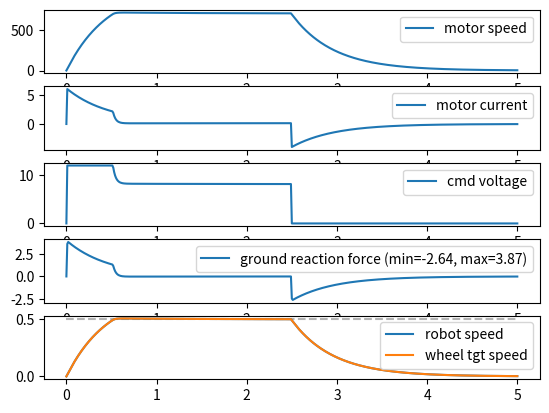

Generate this figure with matplotlib:
import numpy
import datetime
import matplotlib.pyplot as plt
import scipy.integrate

RPS_PER_RPM = numpy.pi / 30
RPM_PER_RPS = 30 / numpy.pi

def linear_ode(x0, U, lambdas, Uinv, b, t):

    was_scalar = numpy.isscalar(t)
    
    if was_scalar:
        t = numpy.array([t])

    n, = x0.shape
    k, = t.shape
    
    assert lambdas.shape == (n,) and b.shape == (n,)
    assert U.shape == (n, n)
    assert Uinv.shape == U.shape

    # orig system is
    #
    #    x'(t) = A x(t) + b
    #    x'(t) = U D Uinv x(t) + b
    #
    # transform to system
    #
    #    Uinv x'(t) = D Uinv x(t) + Uinv b
    #    alpha'(t) = D alpha(t) + b
    #
    # transform again to system
    #
    #    q'(t) = D q(t) where q(t) = (alpha(t) + Dinv b)

    W = numpy.hstack((x0.reshape(-1, 1), b.reshape(-1, 1)))
    M = numpy.linalg.solve(U, W)

    alpha0 = numpy.dot(Uinv, x0)
    beta0 = numpy.dot(Uinv, b)

    q0 = alpha0 + beta0 / lambdas

    lambdas_t = t.reshape(k, 1) * lambdas.reshape(1, 2)
    q_of_t = q0 * numpy.exp(lambdas_t)

    alpha_of_t = q_of_t - beta0 / lambdas

    x_of_t = numpy.dot(alpha_of_t, U.T)

    # x0 should have shape (n,)
    # Uinv and U should have shape (n,n)
    # lambdas should have shape (n,)
    # b should have shape (n,)
    # t should have shape (k,)

    # returns (k,n) outputs of ODE
    
    if was_scalar:
        x_of_t = x_of_t.flatten()
    
    return x_of_t
    

class Motor:

    def steady_speed_for_torque(self, T, V=None):
        K = self.K
        R = self.R
        b = self.b
        if V is None:
            V = self.V_nominal
        return (K*V - R*T)/(K**2 + R*b)

    def steady_current_for_torque(self, T, V=None):
        K = self.K
        R = self.R
        b = self.b
        if V is None:
            V = self.V_nominal
        return (K*T + V*b)/(K**2 + R*b)

    def steady_torque_for_current(self, i, V=None):
        K = self.K
        R = self.R
        b = self.b
        if V is None:
            V = self.V_nominal
        return (i*(K**2 + R*b) - V*b)/K

    def steady_speed_for_current(self, i, V=None):
        K = self.K
        R = self.R
        if V is None:
            V = self.V_nominal
        return (-R*i + V)/K
    
    def stall_torque(self, V=None):
        if V is None:
            V = self.V_nominal
        return self.K*V/self.R

    def stall_current(self, V=None):
        if V is None:
            V = self.V_nominal
        return V/self.R

    def state_deriv(self, state, control):
        return numpy.dot(self.A, state) + numpy.dot(self.B, control)

    def simulate_dynamics(self, init_state, control, dt):
        b = numpy.dot(self.B, control)
        return linear_ode(init_state, self.U, self.lambdas, self.Uinv, b, dt)

    def electrical_time_constant(self):
        return self.L/self.R

    def mechanical_time_constant(self):
        return self.R*self.J/self.K**2

    def motor_torque_from_wheel_tgt_force(self, wheel_tgt_force):

        wheel_torque = wheel_tgt_force*self.wheel_radius
        motor_torque = wheel_torque / self.gear_ratio

        return motor_torque

    def wheel_tgt_force_from_motor_torque(self, motor_torque):

        wheel_torque = motor_torque * self.gear_ratio
        wheel_tgt_force = wheel_torque / self.wheel_radius

        return wheel_tgt_force
    
    def wheel_tgt_speed_from_motor_speed(self, motor_speed):

        wheel_angular_speed = motor_speed / self.gear_ratio
        wheel_tgt_speed = wheel_angular_speed * self.wheel_radius

        return wheel_tgt_speed

    def __init__(self):
        
        # inspirations for constants:
        # http://kobuki.yujinrobot.com/wiki/online-user-guide/
        # https://www.portescap.com/en/products/brush-dc-motors/16n78-athlonix-brush-dc-motor
        
        #J = 0.0002  # way too big to be physically plausible but if it gets any smaller motor basically stops instantly with no output
        J = 3e-5
        V = 12

        if 1:
            
            # kobuki
            noload_current = 0.210
            noload_speed = 9960*RPS_PER_RPM
            stall_current = 6.1

            rated_current = 0.750

            L = 0.0015
            
            K = -V*(noload_current - stall_current)/(noload_speed*stall_current)
            b = -V*noload_current*(noload_current - stall_current)/(noload_speed**2*stall_current)
            R = V/stall_current
        else:

            # portescap
            noload_current = 0.005
            noload_speed = 8380*RPS_PER_RPM
            stall_torque = 0.0124

            rated_current = 0.490

            L = 0.0005
            
            K = V*stall_torque/(V*noload_current + noload_speed*stall_torque)
            b = V*noload_current*stall_torque/(noload_speed*(V*noload_current + noload_speed*stall_torque))
            R = V**2/(V*noload_current + noload_speed*stall_torque)

        self.K = K
        self.R = R
        self.b = b
        self.L = L
        self.J = J

        self.V_nominal = V

        self.rated_current = rated_current

        self.gear_ratio = 6545/132 # about 50:1
        self.wheel_radius = 0.035  # m
        
        self.A = numpy.array([
            [ -b/J, K/J ],
            [ -K/L, -R/L ]
        ])

        self.B = numpy.array([
            [ 1/J, 0 ],
            [ 0, 1/L ]
        ])

        self.lambdas, self.U = numpy.linalg.eig(self.A)

        self.Uinv = numpy.linalg.inv(self.U)

######################################################################        

def _test_motor_basics():

    M = Motor()

    noload_speed = M.steady_speed_for_torque(0)
    noload_current = M.steady_current_for_torque(0)

    rated_current = M.rated_current
    rated_torque = M.steady_torque_for_current(rated_current)
    rated_speed = M.steady_speed_for_current(rated_current)

    rated_torque2 = (M.K**2*rated_current + M.b*(M.R*rated_current - M.V_nominal))/M.K
    rated_speed2 = (-M.R*rated_current + M.V_nominal)/M.K

    print('got motor K={}, R={}, b={}'.format(M.K, M.R, M.b))
    print('no-load speed:  ', noload_speed*RPM_PER_RPS, 'RPM')
    print('should be same: ', M.steady_speed_for_current(noload_current)*RPM_PER_RPS, 'RPM')
    print('no-load current:', noload_current, 'A')
    print('stall torque:   ', M.stall_torque(), 'Nm')
    print('stall current:  ', M.stall_current(), 'A')
    print('rated current:  ', M.rated_current, 'A')
    print('rated torque:   ', rated_torque, 'Nm')
    print('should be same: ', rated_torque2)
    print('rated speed:    ', rated_speed*RPM_PER_RPS, 'RPM')
    print('should be same: ', rated_speed2*RPM_PER_RPS)
    print('electrical t.c.:', M.electrical_time_constant(), 's')
    print('mechanical t.c.:', M.mechanical_time_constant(), 's')
    print('rated wheel tgt speed:', M.wheel_tgt_speed_from_motor_speed(rated_speed), 'm/s')
    print('rated wheel force:', M.wheel_tgt_force_from_motor_torque(rated_torque), 'N')

    for T in numpy.linspace(0, M.stall_torque(), 10):

        speed = M.steady_speed_for_torque(T)
        current = M.steady_current_for_torque(T)

        state = numpy.array([speed, current])

        control = numpy.array([-T, M.V_nominal])

        dstate = M.state_deriv(state, control)

        print('should be [0, 0]:', dstate)
                               
    dt = 0.01
    t = numpy.arange(2501)*dt

    init_state = numpy.array([noload_speed, noload_current])
    control = numpy.array([-rated_torque, M.V_nominal])

    def f(y, t):
        return numpy.dot(M.A, y) + numpy.dot(M.B, control)

    start = datetime.datetime.now()
    x_numeric = scipy.integrate.odeint(f, init_state, t).T
    print('got scipy solution in {} seconds'.format(
        (datetime.datetime.now()-start).total_seconds()))

    start = datetime.datetime.now()
    x_analytic = M.simulate_dynamics(init_state, control, t).T
    print('got my solution in {} seconds'.format(
        (datetime.datetime.now()-start).total_seconds()))

    plt.subplot(2, 1, 1)
    plt.plot(t, x_analytic[0], label='speed (mine)')
    plt.plot(t, x_numeric[0], label='speed (numpy)')
    plt.plot(0, 0, color='none')
    plt.legend()

    plt.subplot(2, 1, 2)
    plt.plot(t, x_analytic[1], label='current (mine)')
    plt.plot(t, x_numeric[1], label='current (numpy)')
    plt.plot(0, 0, color='none')
    plt.legend()

    plt.show()

######################################################################    

def _test_motor_drive_mass():


    robot_mass = 2.5 # kg

    # robot body state is [position, velocity]
    robot_state = numpy.zeros(2)

    # motor state is [speed, current]
    motor_state = numpy.zeros(2)

    # motor control is [torque, voltage]
    # but really we only control voltage, torque is going to be
    # a function of velocity mismatch

    frequency = 100
    duration = 5.0

    dt = 1.0 / frequency

    nticks = int(duration * frequency) + 1

    all_vars = numpy.zeros((nticks, 7), dtype=float)

    all_vars[:, 0] = dt*numpy.arange(len(all_vars))
    all_vars[:, 1] = 0
    all_vars[0, 2:4] = motor_state
    all_vars[:, 4] = 0
    all_vars[0, 5:7] = robot_state

    # OK so 10, 20 settles to .25 m/s with no clipping in about 2-3 seconds
    # also starting from here and setting kp=c*10 and ki=sqrt(c)*10 roughly works
    #kp = 10.0
    #ki = 20.0

    kp = 200
    ki = 200

    vel_error_int_max = 10/ki
    
    motor_torque = 0.0

    desired_robot_vel = 0.5
    vel_error_int = 0.0

    motor = Motor()

    for idx in range(1, len(all_vars)):

        # get the wheel tangential speed of the motors
        wheel_tgt_speed = motor.wheel_tgt_speed_from_motor_speed(motor_state[0])
        
        # step 1) drive motors
        vel_error = (desired_robot_vel - wheel_tgt_speed)

        if idx < len(all_vars)//2:

            V_cmd = kp*vel_error + ki*vel_error_int

            vel_error_int += dt * vel_error

            vel_error_int = numpy.clip(vel_error_int,
                                       -vel_error_int_max,
                                       vel_error_int_max)

            V_cmd = numpy.clip(V_cmd, -motor.V_nominal, motor.V_nominal)

        else:

            V_cmd = 0
        
        motor_control = numpy.array([motor_torque, V_cmd])

        motor_state = motor.simulate_dynamics(motor_state, motor_control, dt)

        # step 2) tie to world physics

        # get the wheel tangential speed of the motors
        wheel_tgt_speed = motor.wheel_tgt_speed_from_motor_speed(motor_state[0])

        vel_mismatch = wheel_tgt_speed - robot_state[1]
        vel_impulse = vel_mismatch * robot_mass
        F = vel_impulse/dt

        wheel_torque = motor.motor_torque_from_wheel_tgt_force(-F)

        robot_accel = F / robot_mass

        vel_new = robot_state[1] + robot_accel*dt
        
        pos_new = robot_state[0] + 0.5*(vel_new + robot_state[1])*dt

        robot_state[:] = [pos_new, vel_new]

        all_vars[idx, 1] = V_cmd
        all_vars[idx, 2:4] = motor_state
        all_vars[idx, 4] = F
        all_vars[idx, 5:7] = robot_state

    avt = all_vars.T

    plt.subplot(5, 1, 1)
    plt.plot(avt[0], avt[2], label='motor speed')
    plt.legend()

    plt.subplot(5, 1, 2)
    plt.plot(avt[0], avt[3], label='motor current')
    plt.legend()

    plt.subplot(5, 1, 3)
    plt.plot(avt[0], avt[1], label='cmd voltage')
    plt.legend()

    plt.subplot(5, 1, 4)
    plt.plot(avt[0], avt[4], label='ground reaction force (min={:.2f}, max={:.2f})'.format(avt[4].min(), avt[4].max()))
    plt.legend()
    
    plt.subplot(5, 1, 5)
    plt.plot(avt[0], numpy.ones_like(avt[0])*desired_robot_vel, '--', color=[0.7, 0.7, 0.7])
    plt.plot(avt[0], avt[6], label='robot speed')
    plt.plot(avt[0], motor.wheel_tgt_speed_from_motor_speed(avt[2]), label='wheel tgt speed')
    plt.legend()

    
    plt.show()
    

if __name__ == '__main__':

    #_test_motor_basics()
    _test_motor_drive_mass()
    
